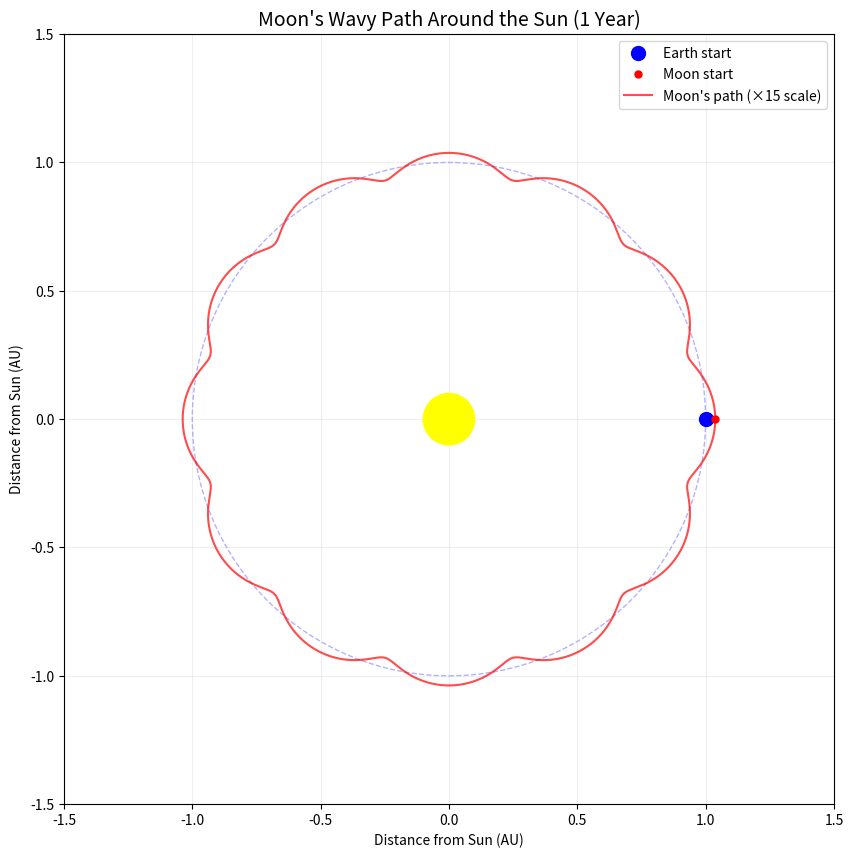

The script that saved this image:
import numpy as np
import matplotlib.pyplot as plt
from matplotlib.patches import Circle

# --- ASTRONOMICAL PARAMETERS ---
earth_orbit_radius = 1.0       # 1 AU
moon_orbit_radius = 0.0025     # Moon's orbital radius (AU)
wobble_scale = 15              # Scale factor for visibility
moon_frequency = 13            # Integer cycles per Earth orbit (close to actual 13.37)

# --- TIME ARRAY ---
num_points = 1000              # High resolution for smooth curve
t = np.linspace(0, 2*np.pi, num_points)

# --- SET UP FIGURE ---
fig, ax = plt.subplots(figsize=(10, 10))
ax.set_xlim(-1.5, 1.5)
ax.set_ylim(-1.5, 1.5)
ax.set_aspect('equal')
ax.grid(alpha=0.2)
plt.title("Moon's Wavy Path Around the Sun (1 Year)", fontsize=14)
plt.xlabel("Distance from Sun (AU)")
plt.ylabel("Distance from Sun (AU)")

# --- CREATE STATIC PLOT ELEMENTS ---
# Sun
sun = plt.Circle((0, 0), 0.1, color='yellow', zorder=10)
ax.add_patch(sun)

# Earth's orbit (dashed circle)
earth_orbit = plt.Circle((0, 0), earth_orbit_radius, 
                        color='blue', fill=False, 
                        linestyle='--', alpha=0.3)
ax.add_patch(earth_orbit)

# Calculate all positions at once
earth_x = np.cos(t) * earth_orbit_radius
earth_y = np.sin(t) * earth_orbit_radius
moon_x = earth_x + np.cos(t * moon_frequency) * moon_orbit_radius * wobble_scale
moon_y = earth_y + np.sin(t * moon_frequency) * moon_orbit_radius * wobble_scale

# Plot Earth's starting position
earth_start = ax.plot(earth_x[0], earth_y[0], 'bo', 
                     markersize=10, label="Earth start")

# Plot Moon's starting position
moon_start = ax.plot(moon_x[0], moon_y[0], 'ro', 
                    markersize=5, label="Moon start")

# Plot Moon's complete path
moon_path = ax.plot(moon_x, moon_y, 'r-', 
                   alpha=0.7, linewidth=1.5, 
                   label="Moon's path (×15 scale)")

# Add legend
ax.legend(loc='upper right')

plt.show()

# To save the plot (uncomment):
# plt.savefig('moon_orbit_static.png', dpi=200, bbox_inches='tight')
